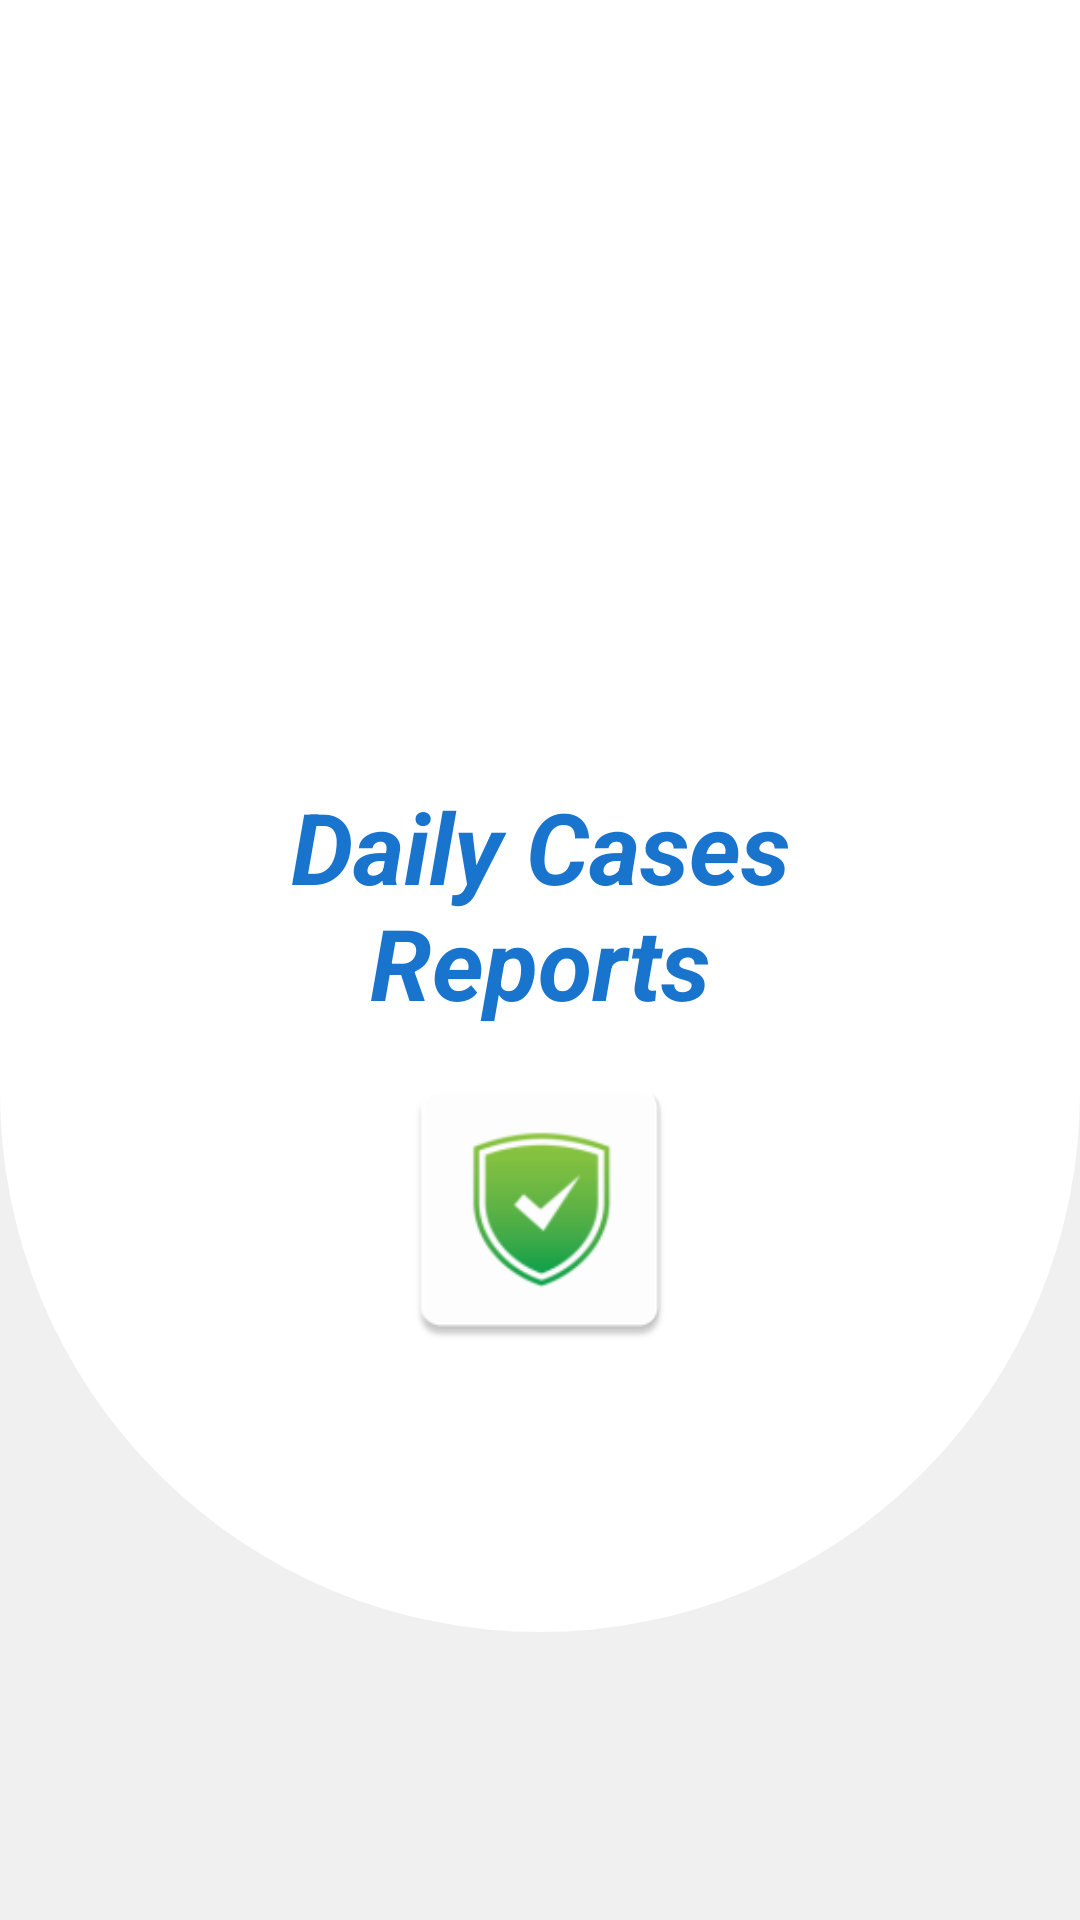

Write the Android layout XML for this screen, with the resource values it uses.
<!-- AndroidManifest.xml: application theme Theme.CovidUpdate -->
<!-- res/layout/activity_splash_screen.xml -->
<?xml version="1.0" encoding="utf-8"?>
<LinearLayout xmlns:android="http://schemas.android.com/apk/res/android"
    xmlns:app="http://schemas.android.com/apk/res-auto"
    xmlns:tools="http://schemas.android.com/tools"
    android:layout_width="match_parent"
    android:layout_height="match_parent"
    android:orientation="vertical"
    android:background="#F0F0F0"
    tools:context=".SplashScreen">

    <RelativeLayout
        android:layout_width="match_parent"
        android:layout_height="400dp"
        android:layout_weight="1.5"
        android:background="@drawable/card_design_splash">

        <RelativeLayout
            android:layout_width="match_parent"
            android:layout_height="200dp"
            android:background="@color/white"/>

        <TextView
            android:id="@+id/title"
            android:layout_width="wrap_content"
            android:layout_height="wrap_content"
            android:layout_centerHorizontal="true"
            android:layout_marginTop="180dp"
            android:fontFamily="sans-serif"
            android:paddingLeft="80dp"
            android:paddingTop="80dp"
            android:paddingRight="80dp"
            android:paddingBottom="0dp"
            android:text="@string/app_name"
            android:textAlignment="center"
            android:textColor="#1874CD"
            android:textSize="33sp"
            android:textStyle="bold|italic" />

        <ImageView
            android:layout_below="@+id/title"
            android:layout_width="160dp"
            android:layout_height="100dp"
            android:layout_marginTop="10dp"
            android:layout_centerHorizontal="true"
            android:src="@mipmap/ic_launcher"/>

    </RelativeLayout>

    <RelativeLayout
        android:layout_width="match_parent"
        android:layout_height="0dp"
        android:layout_weight="1"
        android:background="#F0F0F0"/>


</LinearLayout>
<!-- resources referenced by this layout -->
<resources>
  <color name="white">#FFFFFFFF</color>
  <!-- drawable card_design_splash (drawable) -->
  <?xml version="1.0" encoding="utf-8"?>
  <shape xmlns:android="http://schemas.android.com/apk/res/android">
      <corners android:radius="360dp"/>
      <corners android:topLeftRadius="0dp"/>
      <solid android:color="@color/white"/>
  </shape>
  <!-- mipmap ic_launcher: png bitmap (mipmap-hdpi, 2693 bytes) -->
  <string name="app_name">Daily Cases Reports</string>
  <style name="Theme.CovidUpdate" parent="Theme.MaterialComponents.DayNight.DarkActionBar">
          
          <item name="colorPrimary">#003F87</item>
          <item name="colorPrimaryVariant">#1874CD</item>
          <item name="colorOnPrimary">@color/white</item>
          
          <item name="colorSecondary">@color/teal_200</item>
          <item name="colorSecondaryVariant">@color/teal_700</item>
          <item name="colorOnSecondary">@color/black</item>
          
          <item name="android:statusBarColor" tools:targetApi="l">?attr/colorPrimaryVariant</item>
          
  
          <item name="android:windowBackground">@color/white</item>
  
          <item name="android:windowAnimationStyle">@style/CustomActivityAnimation</item>
      </style>
  <color name="teal_200">#FF03DAC5</color>
  <color name="teal_700">#FF018786</color>
  <color name="black">#FF000000</color>
  <style name="CustomActivityAnimation" parent="@android:style/Animation.Activity">
          <item name="android:activityOpenEnterAnimation">@anim/slide_in_right</item>
          <item name="android:activityOpenExitAnimation">@anim/slide_out_left</item>
          <item name="android:activityCloseEnterAnimation">@anim/slide_in_left</item>
          <item name="android:activityCloseExitAnimation">@anim/slide_out_right</item>
      </style>
</resources>
